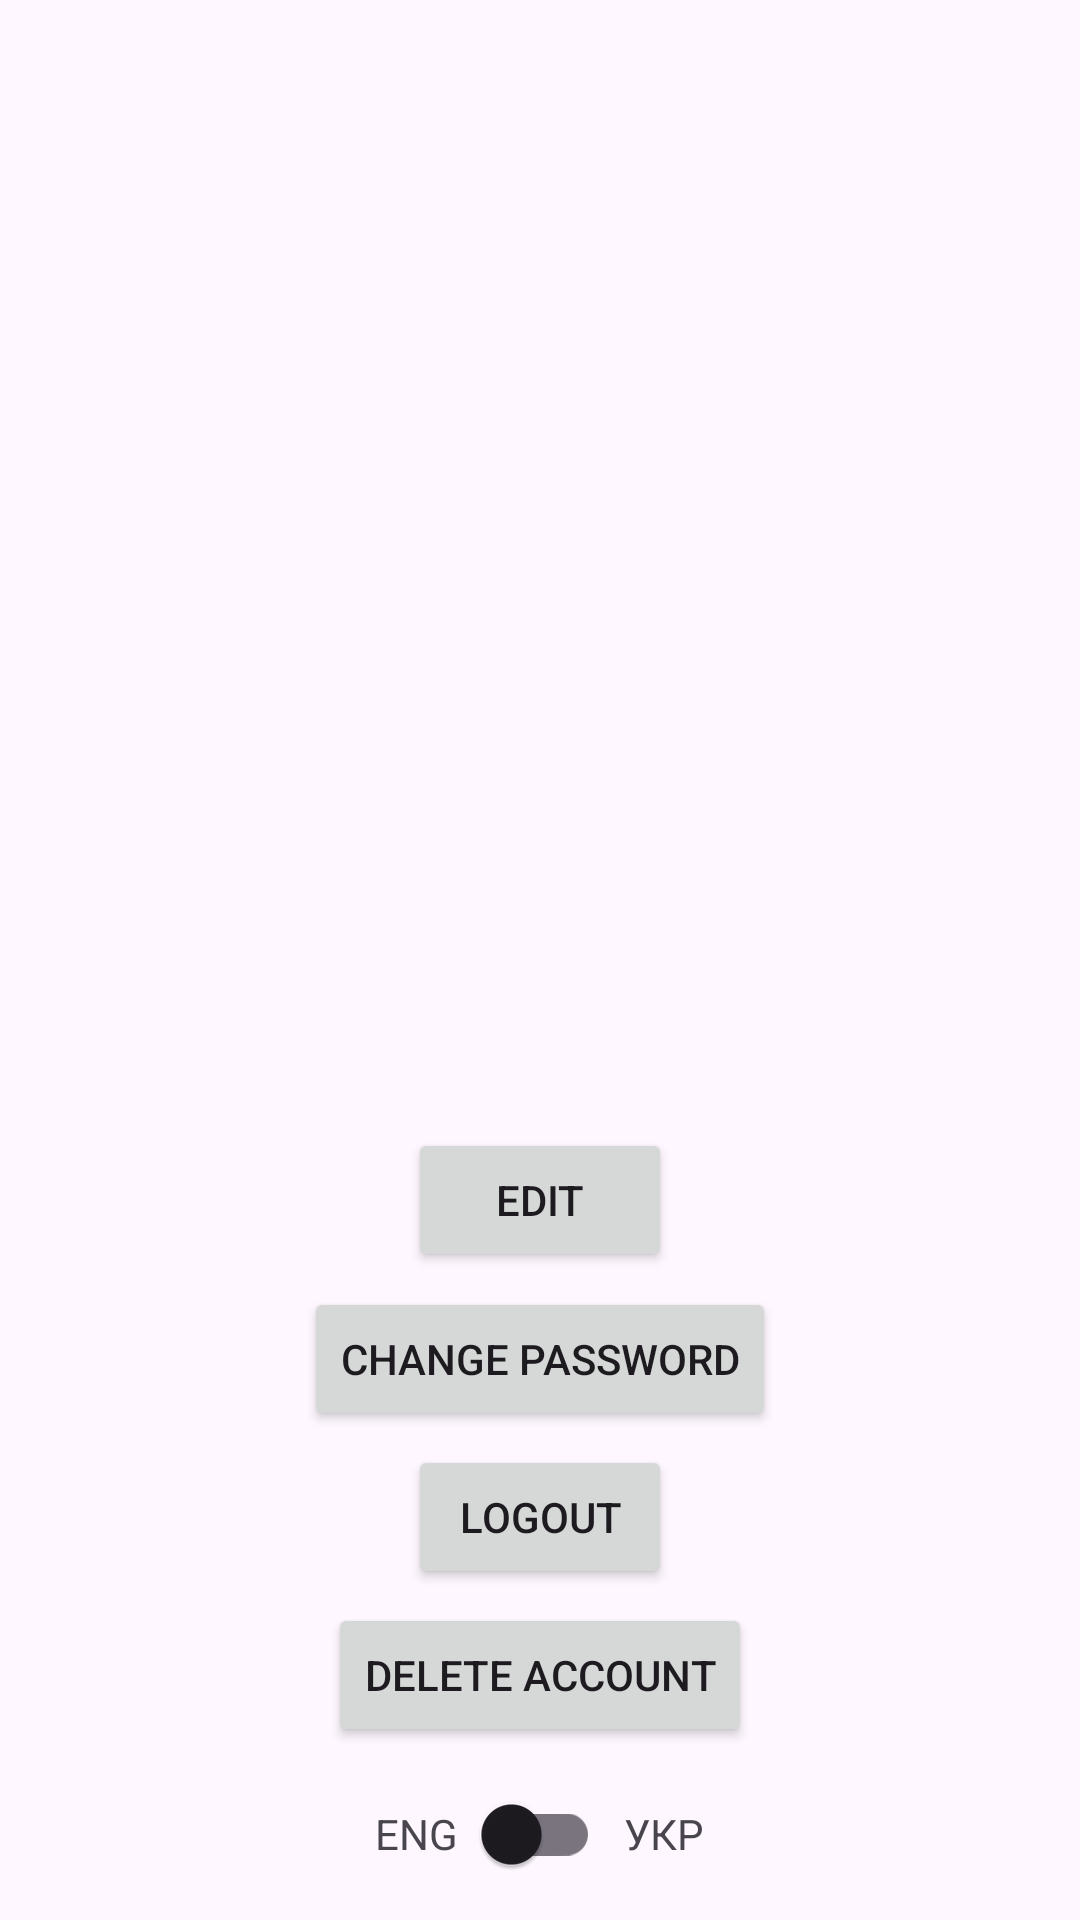

Layout XML and referenced resources for this Android screen:
<!-- AndroidManifest.xml: application theme Theme.RentSafePlaceMobile -->
<!-- res/layout/fragment_account.xml -->
<?xml version="1.0" encoding="utf-8"?>
<androidx.constraintlayout.widget.ConstraintLayout xmlns:android="http://schemas.android.com/apk/res/android"
    xmlns:app="http://schemas.android.com/apk/res-auto"
    android:layout_width="match_parent"
    android:layout_height="match_parent">

    <ImageView
        android:id="@+id/imageViewAvatar"
        android:layout_width="150dp"
        android:layout_height="150dp"
        android:scaleType="centerCrop"
        app:layout_constraintTop_toTopOf="parent"
        app:layout_constraintBottom_toTopOf="@+id/textViewEmail"
        app:layout_constraintStart_toStartOf="parent"
        app:layout_constraintEnd_toEndOf="parent"
        app:layout_constraintVertical_chainStyle="packed"
        app:layout_constraintVertical_bias="0.5" />

    <TextView
        android:id="@+id/textViewEmail"
        android:layout_width="match_parent"
        android:layout_height="wrap_content"
        android:textSize="18sp"
        android:textStyle="bold"
        android:gravity="center"
        app:layout_constraintTop_toBottomOf="@+id/imageViewAvatar"
        app:layout_constraintStart_toStartOf="parent"
        app:layout_constraintBottom_toTopOf="@id/textViewName"
        app:layout_constraintEnd_toEndOf="parent"
        app:layout_constraintHorizontal_bias="0.5"
        android:layout_marginTop="16dp" />

    <TextView
        android:id="@+id/textViewName"
        android:layout_width="match_parent"
        android:layout_height="wrap_content"
        android:textSize="16sp"
        android:gravity="center"
        app:layout_constraintTop_toBottomOf="@+id/textViewEmail"
        app:layout_constraintStart_toStartOf="parent"
        app:layout_constraintBottom_toTopOf="@id/textViewPhone"
        app:layout_constraintEnd_toEndOf="parent"
        app:layout_constraintHorizontal_bias="0.5"
        android:layout_marginTop="8dp" />

    <TextView
        android:id="@+id/textViewPhone"
        android:layout_width="match_parent"
        android:layout_height="wrap_content"
        android:textSize="16sp"
        android:gravity="center"
        app:layout_constraintTop_toBottomOf="@+id/textViewName"
        app:layout_constraintBottom_toTopOf="@id/buttonEdit"
        app:layout_constraintStart_toStartOf="parent"
        app:layout_constraintEnd_toEndOf="parent"
        app:layout_constraintHorizontal_bias="0.5"
        android:layout_marginTop="8dp" />

    <Button
        android:id="@+id/buttonEdit"
        android:layout_width="wrap_content"
        android:layout_height="wrap_content"
        android:text="@string/edit"
        app:layout_constraintTop_toBottomOf="@+id/textViewPhone"
        app:layout_constraintStart_toStartOf="parent"
        app:layout_constraintBottom_toTopOf="@id/buttonDeleteAccount"
        app:layout_constraintEnd_toEndOf="parent"
        android:layout_marginTop="16dp" />
    <Button
        android:id="@+id/buttonChangePassword"
        android:layout_width="wrap_content"
        android:layout_height="wrap_content"
        android:text="@string/change_password"
        app:layout_constraintBottom_toTopOf="@id/buttonLogout"
        app:layout_constraintStart_toStartOf="parent"
        app:layout_constraintTop_toBottomOf="@id/buttonEdit"
        app:layout_constraintEnd_toEndOf="parent"/>
    <Button
        android:id="@+id/buttonLogout"
        android:layout_width="wrap_content"
        android:layout_height="wrap_content"
        android:text="@string/logout"
        app:layout_constraintBottom_toTopOf="@id/buttonDeleteAccount"
        app:layout_constraintStart_toStartOf="parent"
        app:layout_constraintTop_toBottomOf="@id/buttonChangePassword"
        app:layout_constraintEnd_toEndOf="parent"/>
    <Button
        android:id="@+id/buttonDeleteAccount"
        android:layout_width="wrap_content"
        android:layout_height="wrap_content"
        android:text="@string/delete_account"
        app:layout_constraintBottom_toBottomOf="parent"
        app:layout_constraintStart_toStartOf="parent"
        app:layout_constraintTop_toBottomOf="@id/buttonChangePassword"
        app:layout_constraintEnd_toEndOf="parent"/>
    <LinearLayout
        android:layout_width="match_parent"
        android:layout_height="wrap_content"
        android:orientation="horizontal"
        app:layout_constraintEnd_toEndOf="parent"
        android:gravity="center"
        app:layout_constraintBottom_toBottomOf="parent"
        app:layout_constraintStart_toStartOf="parent"
        app:layout_constraintTop_toBottomOf="@id/buttonDeleteAccount">

        <TextView
            android:layout_width="wrap_content"
            android:layout_height="wrap_content"
            android:text="ENG"
            android:layout_gravity="center_vertical" />

        <androidx.appcompat.widget.SwitchCompat
            android:id="@+id/switchLanguage"
            android:layout_width="wrap_content"
            android:layout_height="wrap_content"
            android:paddingHorizontal="8dp"
            android:checked="false" />

        <TextView
            android:layout_width="wrap_content"
            android:layout_height="wrap_content"
            android:text="УКР"
            android:layout_gravity="center_vertical" />

    </LinearLayout>

</androidx.constraintlayout.widget.ConstraintLayout>
<!-- resources referenced by this layout -->
<resources>
  <string name="change_password">Change password</string>
  <string name="delete_account">Delete account</string>
  <string name="edit">Edit</string>
  <string name="logout">Logout</string>
  <style name="Theme.RentSafePlaceMobile" parent="Base.Theme.RentSafePlaceMobile" />
  <style name="Base.Theme.RentSafePlaceMobile" parent="Theme.Material3.DayNight.NoActionBar">
          
          
      </style>
</resources>
